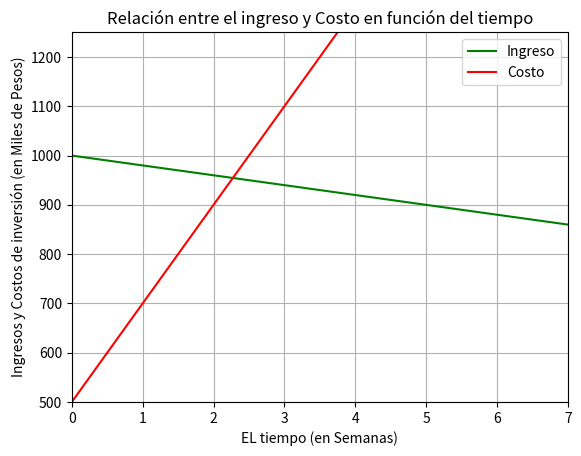

The matplotlib source for this figure:
# 1)
print("La función I(x) indica que al inicio de la campaña el ingreso por las ventas es $1_000_000 (El intercepto es 1_000). A medida que las semanas aumentas el ingreso por las ventas diminuye en $20_000 pesos por semana (Pendiente es -20)")
print("La función C(x) indica que al inicio de la campaña el costo por inversión es de $500_000 (Intercepto es 500). A medida que las semanas aumentan el costo por inversión aumenta en $200_000 por semana (Pendiente es de 200)")

# 2)
import numpy as np
import matplotlib.pyplot as plt

def I(x):
    return -20*x + 1000

def C(x):
    return 200*x + 500

x = np.arange(0, 200, 0.1)
plt.plot(x, I(x), color = "green", label = 'Ingreso')
plt.plot(x, C(x), color = "red", label = 'Costo')
plt.xlim(0, 7)
plt.ylim(500, 1250)
plt.title('Relación entre el ingreso y Costo en función del tiempo')
plt.ylabel('Ingresos y Costos de inversión (en Miles de Pesos)')
plt.xlabel('EL tiempo (en Semanas)')
plt.grid(True)
plt.legend()
plt.show()

# 3)
from scipy.optimize import fsolve

def interseccion(x):
    return I(x) - C(x)

xo = np.linspace(0, 20, 5)
solucion = np.around(fsolve(interseccion, xo),decimals = 1)
semana = np.unique(solucion)

print(f"EL punto de equiibrio ocurre cuando x = {semana}")
print(f"Cuando han transcurrido {semana[0]} semanas el ingreso y el costo por inversión son iguales : ${I(2.3):.0f} miles de pesos")

# 4)
print("Aconsejariamos no continuar con la campaña, ya que transcurridas 2.3 semanas los costos de inversión comienzan a superar los ingresos, por lo que no conviene continuar con la campaña despues de la semana 2")